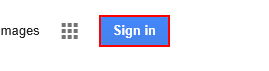
Workflow: Flowchart1

Step 1: click on the link (repeated 2 times)
